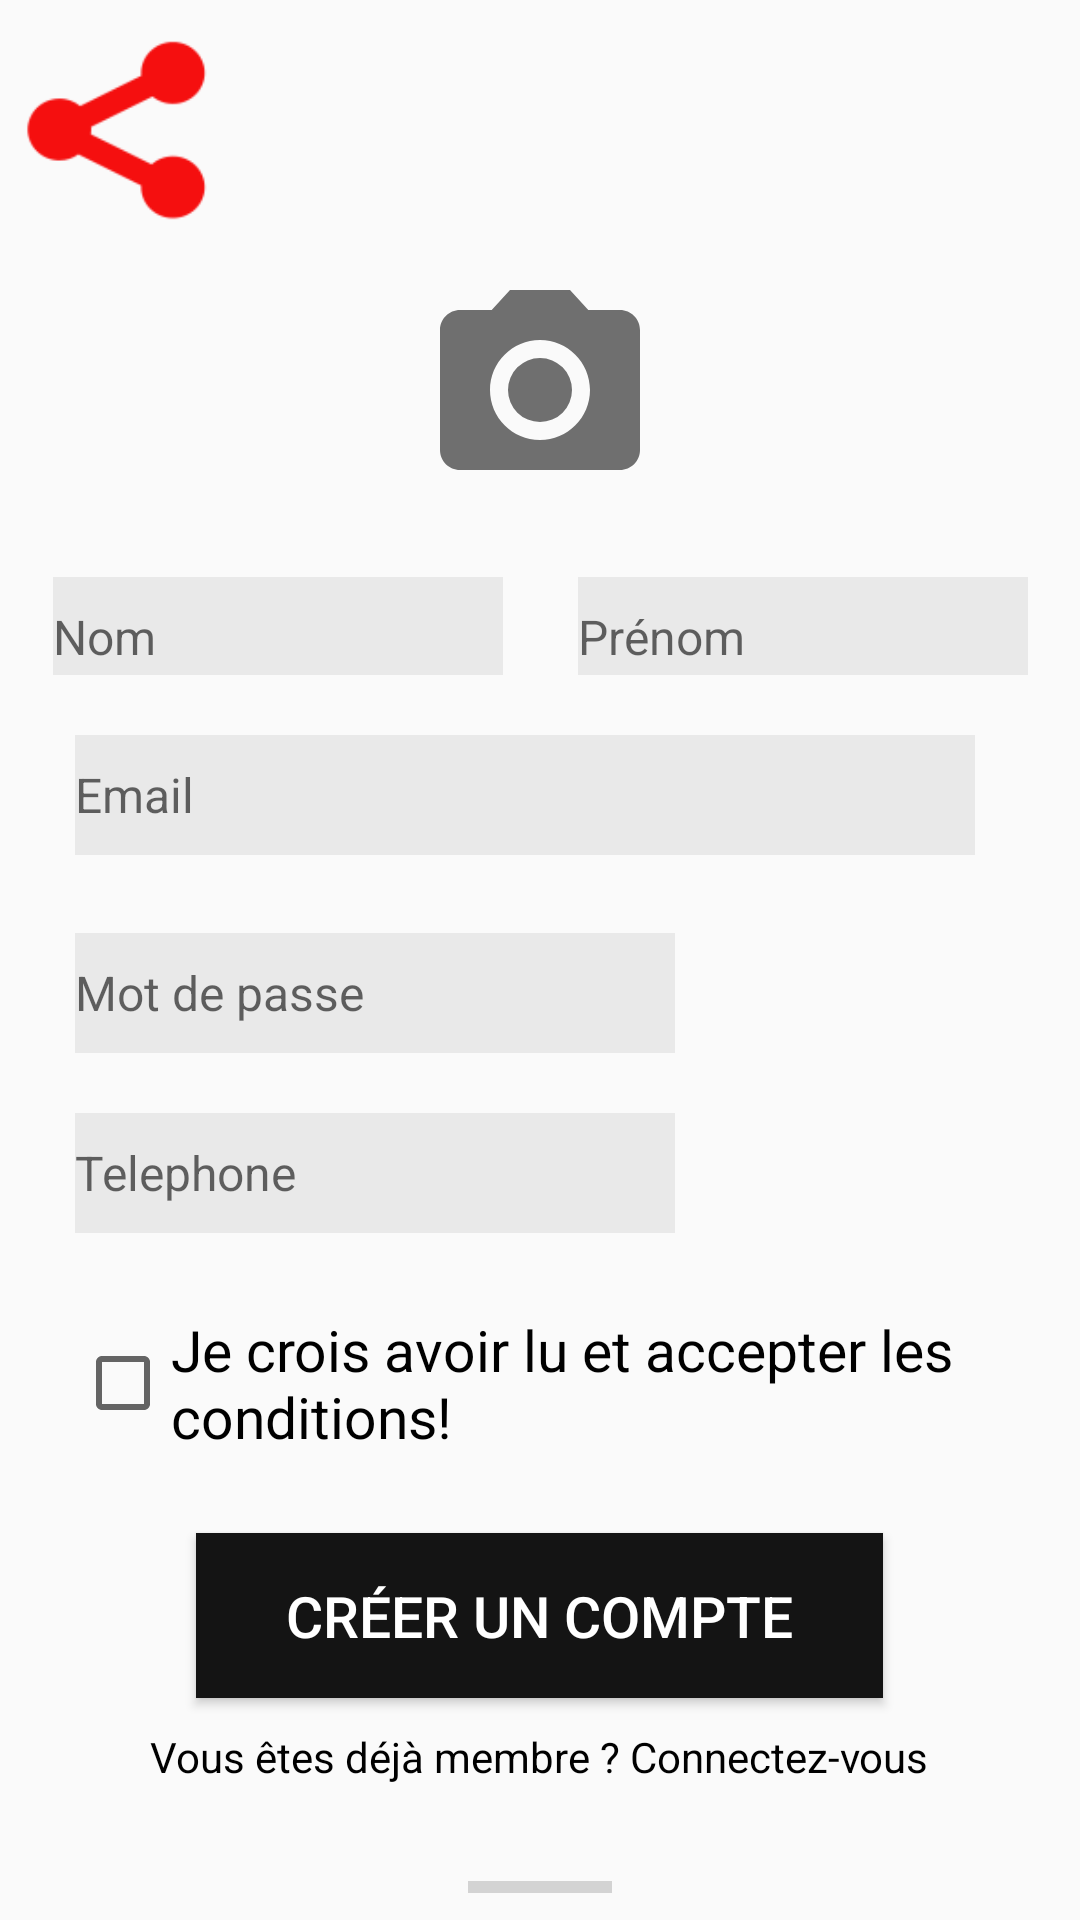

Reconstruct the res/layout file that produces this screen, plus the resources it refers to.
<!-- AndroidManifest.xml: application theme AppTheme -->
<!-- res/layout/activity_register.xml -->
<?xml version="1.0" encoding="utf-8"?>
<ScrollView xmlns:android="http://schemas.android.com/apk/res/android"
    xmlns:app="http://schemas.android.com/apk/res-auto"
    xmlns:tools="http://schemas.android.com/tools"
    android:layout_width="fill_parent"
    android:layout_height="fill_parent"
    android:background="@drawable/back"
    android:orientation="vertical"
    android:fillViewport="true"
    tools:context=".RegisterActivity">

    <RelativeLayout
        android:layout_width="match_parent"
        android:layout_height="match_parent"
        android:background="@drawable/back"
        android:orientation="vertical">

        <ImageView
            android:id="@+id/LogoView"
            android:layout_width="90dp"
            android:layout_height="90dp"
            android:layout_alignParentTop="true"
            app:srcCompat="@drawable/logo2" />

        <ImageView
            android:id="@+id/cameraRegister"
            android:layout_width="80dp"
            android:layout_height="80dp"
            android:layout_below="@+id/LogoView"
            android:layout_centerHorizontal="true"
            app:srcCompat="@drawable/ic_camera_alt_black_24dp" />



        <LinearLayout
            android:layout_width="wrap_content"
            android:layout_below="@+id/cameraRegister"
            android:id="@+id/fullName"
            android:layout_height="wrap_content"
            android:gravity="center"
            android:orientation="horizontal">

            <EditText
                android:id="@+id/Nom"
                android:layout_width="150dp"
                android:layout_height="40dp"

                android:layout_marginTop="15dp"
                android:layout_marginLeft="25dp"
                android:background="#11000000"
                android:ems="10"
                android:hint="Nom"
                android:inputType="text"
                android:textSize="16dp" />

            <EditText
                android:id="@+id/Prénom"
                android:layout_width="150dp"
                android:layout_height="40dp"
                android:layout_below="@+id/Nom"
                android:layout_marginRight="25dp"
                android:layout_marginTop="15dp"
                android:layout_marginLeft="25dp"
                android:background="#11000000"
                android:ems="10"
                android:hint="Prénom"
                android:inputType="text"
                android:textSize="16dp" />

        </LinearLayout>




        <EditText
            android:id="@+id/Email"
            android:layout_width="300dp"
            android:layout_height="40dp"
            android:layout_below="@+id/fullName"
            android:layout_marginTop="20dp"
            android:layout_marginLeft="25dp"
            android:background="#11000000"
            android:ems="10"
            android:hint="Email"
            android:inputType="textEmailAddress"
            android:textSize="16dp" />

        <EditText
            android:id="@+id/password"
            android:layout_width="200dp"
            android:layout_height="40dp"
            android:layout_below="@+id/Email"
            android:layout_marginLeft="25dp"
            android:layout_marginTop="26dp"
            android:background="#11000000"
            android:ems="10"
            android:hint="Mot de passe"
            android:inputType="textPassword"
            android:textSize="16dp" />

        <EditText
            android:id="@+id/Tel"
            android:layout_width="200dp"
            android:layout_height="40dp"
            android:layout_below="@+id/password"
            android:layout_marginTop="20dp"
            android:layout_marginLeft="25dp"
            android:background="#11000000"
            android:ems="10"
            android:hint="Telephone"
            android:inputType="phone"
            android:textSize="16dp" />

        <CheckBox
            android:id="@+id/checkbox"
            android:layout_width="wrap_content"
            android:layout_height="wrap_content"
            android:layout_below="@id/Tel"
            android:layout_marginLeft="25dp"
            android:layout_marginTop="26dp"
            android:text="Je crois avoir lu et accepter les conditions!"
            android:textColor="#000000"
            android:textSize="19dp" />

        <Button
            android:id="@+id/Registerbtn"
            android:layout_width="229dp"
            android:layout_height="55dp"
            android:layout_below="@id/checkbox"
            android:layout_marginTop="26dp"
            android:layout_centerHorizontal="true"
            android:background="#141414"
            android:text="Créer un compte"
            android:textColor="#FFFFFF"
            android:textSize="19dp" />

        <TextView
            android:id="@+id/TxtSign"
            android:layout_width="wrap_content"
            android:layout_height="wrap_content"
            android:text="Vous êtes déjà membre ? Connectez-vous"
            android:layout_below="@id/Registerbtn"
            android:layout_marginTop="10dp"
            android:layout_centerHorizontal="true"
            android:textColor="#000000" />
        <ProgressBar
            android:id="@+id/progressBar"
            android:layout_below="@id/TxtSign"
            android:layout_centerHorizontal="true"
            style="?android:attr/progressBarStyleHorizontal"
            android:layout_marginTop="26dp"
            android:layout_width="wrap_content"
            android:layout_height="wrap_content"
            android:indeterminateTint="#ff0000 "/>


    </RelativeLayout>
</ScrollView>
<!-- resources referenced by this layout -->
<resources>
  <!-- drawable ic_camera_alt_black_24dp (drawable) -->
  <vector android:height="24dp" android:tint="#6F6F6F"
      android:viewportHeight="24.0" android:viewportWidth="24.0"
      android:width="24dp" xmlns:android="http://schemas.android.com/apk/res/android">
      <path android:fillColor="#FF000000" android:pathData="M12,12m-3.2,0a3.2,3.2 0,1 1,6.4 0a3.2,3.2 0,1 1,-6.4 0"/>
      <path android:fillColor="#FF000000" android:pathData="M9,2L7.17,4L4,4c-1.1,0 -2,0.9 -2,2v12c0,1.1 0.9,2 2,2h16c1.1,0 2,-0.9 2,-2L22,6c0,-1.1 -0.9,-2 -2,-2h-3.17L15,2L9,2zM12,17c-2.76,0 -5,-2.24 -5,-5s2.24,-5 5,-5 5,2.24 5,5 -2.24,5 -5,5z"/>
  </vector>
  <!-- drawable logo2: png bitmap (drawable, 3248 bytes) -->
  <style name="AppTheme" parent="Theme.AppCompat.Light.NoActionBar">
          
          <item name="colorPrimary">@color/colorPrimary</item>
          <item name="colorPrimaryDark">@color/colorPrimaryDark</item>
          <item name="colorAccent">@color/colorAccent</item>
      </style>
  <color name="colorPrimary">#008577</color>
  <color name="colorPrimaryDark">#00574B</color>
  <color name="colorAccent">#D81B60</color>
</resources>
